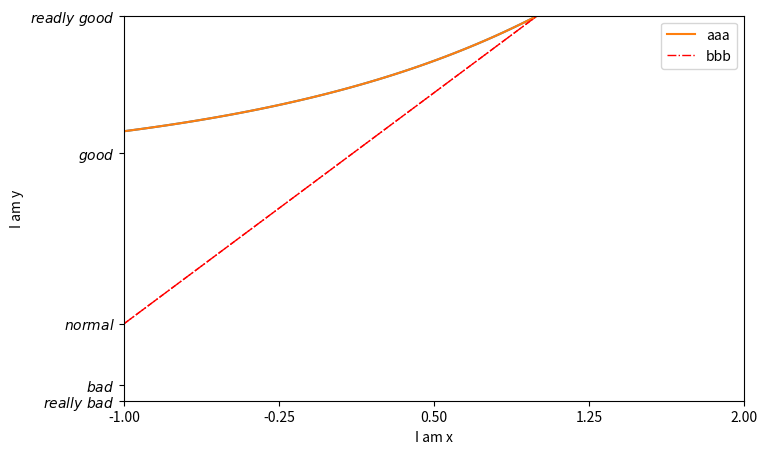

Here is the Python script that generated this plot:
# -*- coding: utf-8 -*-
"""
@Time:2018/7/26 22:35
@Author:wangcong
一想到有那么多痴心姑娘等我，我的良心便有些痛。
"""
import matplotlib.pyplot as plt
import numpy as np

# 从[-1,1]中等距去50个数作为x的取值
x = np.linspace(-1, 1, 50)
y1 = 2*x + 1
y2 = 2**x + 1

# 第一个参数表示的是编号，第二个表示的是图表的长宽
plt.figure(num = 3, figsize=(8, 5))
plt.plot(x, y2)
plt.plot(x, y1, color='red', linewidth=1.0, linestyle='--')

# 设置取值参数
plt.xlim((-1, 2))
plt.ylim((1, 3))

# 设置lable
plt.xlabel("I am x")
plt.ylabel("I am y")

# 设置点的位置
new_ticks = np.linspace(-1, 2, 5)
plt.xticks(new_ticks)
plt.yticks([-2, -1.8, -1, 1.22,3],
          [r'$really\ bad$', r'$bad$', r'$normal$', r'$good$', r'$readly\ good$'])


l1, = plt.plot(x, y2,
               label='aaa'
              )
l2, = plt.plot(x, y1,
               color='red',  # 线条颜色
               linewidth = 1.0,  # 线条宽度
               linestyle='-.',  # 线条样式
               label='bbb'  #标签
              )
plt.plot()
# 使用ｌｅｇｅｎｄ绘制多条曲线
plt.legend(handles=[l1, l2],
           labels = ['aaa', 'bbb'],
           loc = 'best'
          )

plt.show()